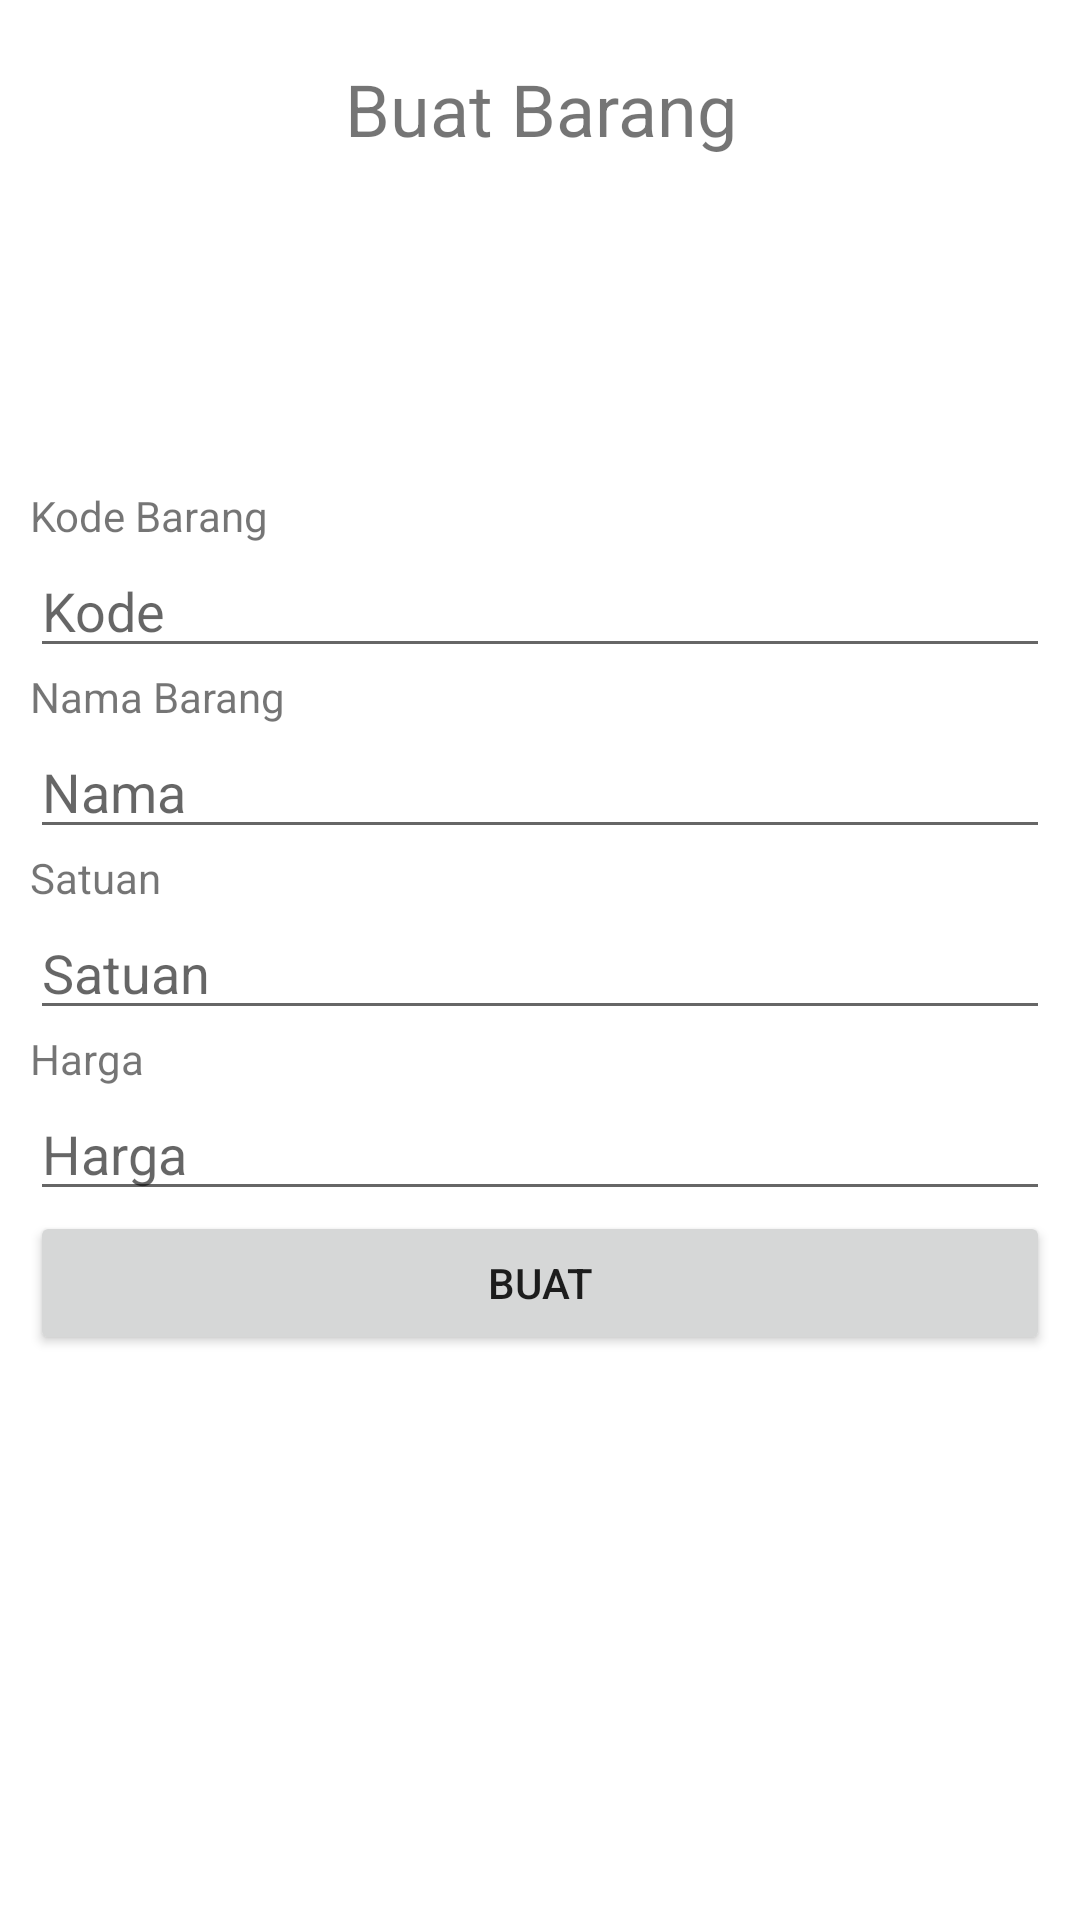

Produce the Android XML layout that renders to this screen, including the resource entries it uses.
<!-- AndroidManifest.xml: application theme Theme.SqlitePenjualan -->
<!-- res/layout/activity_buat_barang.xml -->
<?xml version="1.0" encoding="utf-8"?>
<LinearLayout xmlns:android="http://schemas.android.com/apk/res/android"
    xmlns:app="http://schemas.android.com/apk/res-auto"
    xmlns:tools="http://schemas.android.com/tools"
    android:layout_width="match_parent"
    android:layout_height="match_parent"
    android:orientation="vertical"
    android:padding="10dp"
    tools:context=".BuatBarang">
    <TextView
        android:id="@+id/tv_judul"
        android:layout_width="match_parent"
        android:layout_height="wrap_content"
        android:padding="10dp"
        android:text="Buat Barang"
        android:textAlignment="center"
        android:textSize="24sp" />

    <View
        android:id="@+id/view"
        android:layout_width="match_parent"
        android:layout_height="100dp" />

    <TextView
        android:id="@+id/tv_kodeBarang"
        android:layout_width="wrap_content"
        android:layout_height="wrap_content"
        android:text="Kode Barang" />
    <EditText
        android:id="@+id/et_kodeBarang"
        android:layout_width="match_parent"
        android:layout_height="wrap_content"
        android:ems="10"
        android:inputType="textPersonName"
        android:hint="Kode"
        />
    <TextView
        android:id="@+id/tv_namaBarang"
        android:layout_width="wrap_content"
        android:layout_height="wrap_content"
        android:text="Nama Barang" />
    <EditText
        android:id="@+id/et_namaBarang"
        android:layout_width="match_parent"
        android:layout_height="wrap_content"
        android:ems="10"
        android:inputType="textPersonName"
        android:hint="Nama"/>
    <TextView
        android:id="@+id/tv_satuan"
        android:layout_width="wrap_content"
        android:layout_height="wrap_content"
        android:text="Satuan" />
    <EditText
        android:id="@+id/et_satuan"
        android:layout_width="match_parent"
        android:layout_height="wrap_content"
        android:ems="10"
        android:inputType="textPersonName"
        android:hint="Satuan"
        />

    <TextView
        android:id="@+id/tv_harga"
        android:layout_width="wrap_content"
        android:layout_height="wrap_content"
        android:text="Harga" />
    <EditText
        android:id="@+id/et_harga"
        android:layout_width="match_parent"
        android:layout_height="wrap_content"
        android:ems="10"
        android:inputType="number"
        android:hint="Harga"
        />

    <Button
        android:id="@+id/button3"
        android:layout_width="match_parent"
        android:layout_height="wrap_content"
        android:text="Buat" />
</LinearLayout>
<!-- resources referenced by this layout -->
<resources>
  <style name="Theme.SqlitePenjualan" parent="Theme.MaterialComponents.DayNight.DarkActionBar">
          
          <item name="colorPrimary">@color/purple_500</item>
          <item name="colorPrimaryVariant">@color/purple_700</item>
          <item name="colorOnPrimary">@color/white</item>
          
          <item name="colorSecondary">@color/teal_200</item>
          <item name="colorSecondaryVariant">@color/teal_700</item>
          <item name="colorOnSecondary">@color/black</item>
          
          <item name="android:statusBarColor" tools:targetApi="l">?attr/colorPrimaryVariant</item>
          
      </style>
  <!-- not gathered from this repository: default colours our renderer supplied (Android Studio template values) -->
  <color name="purple_500">#FF6200EE</color>
  <color name="purple_700">#FF3700B3</color>
  <color name="teal_200">#FF03DAC5</color>
  <color name="teal_700">#FF018786</color>
  <color name="black">#FF000000</color>
  <color name="white">#FFFFFFFF</color>
</resources>
